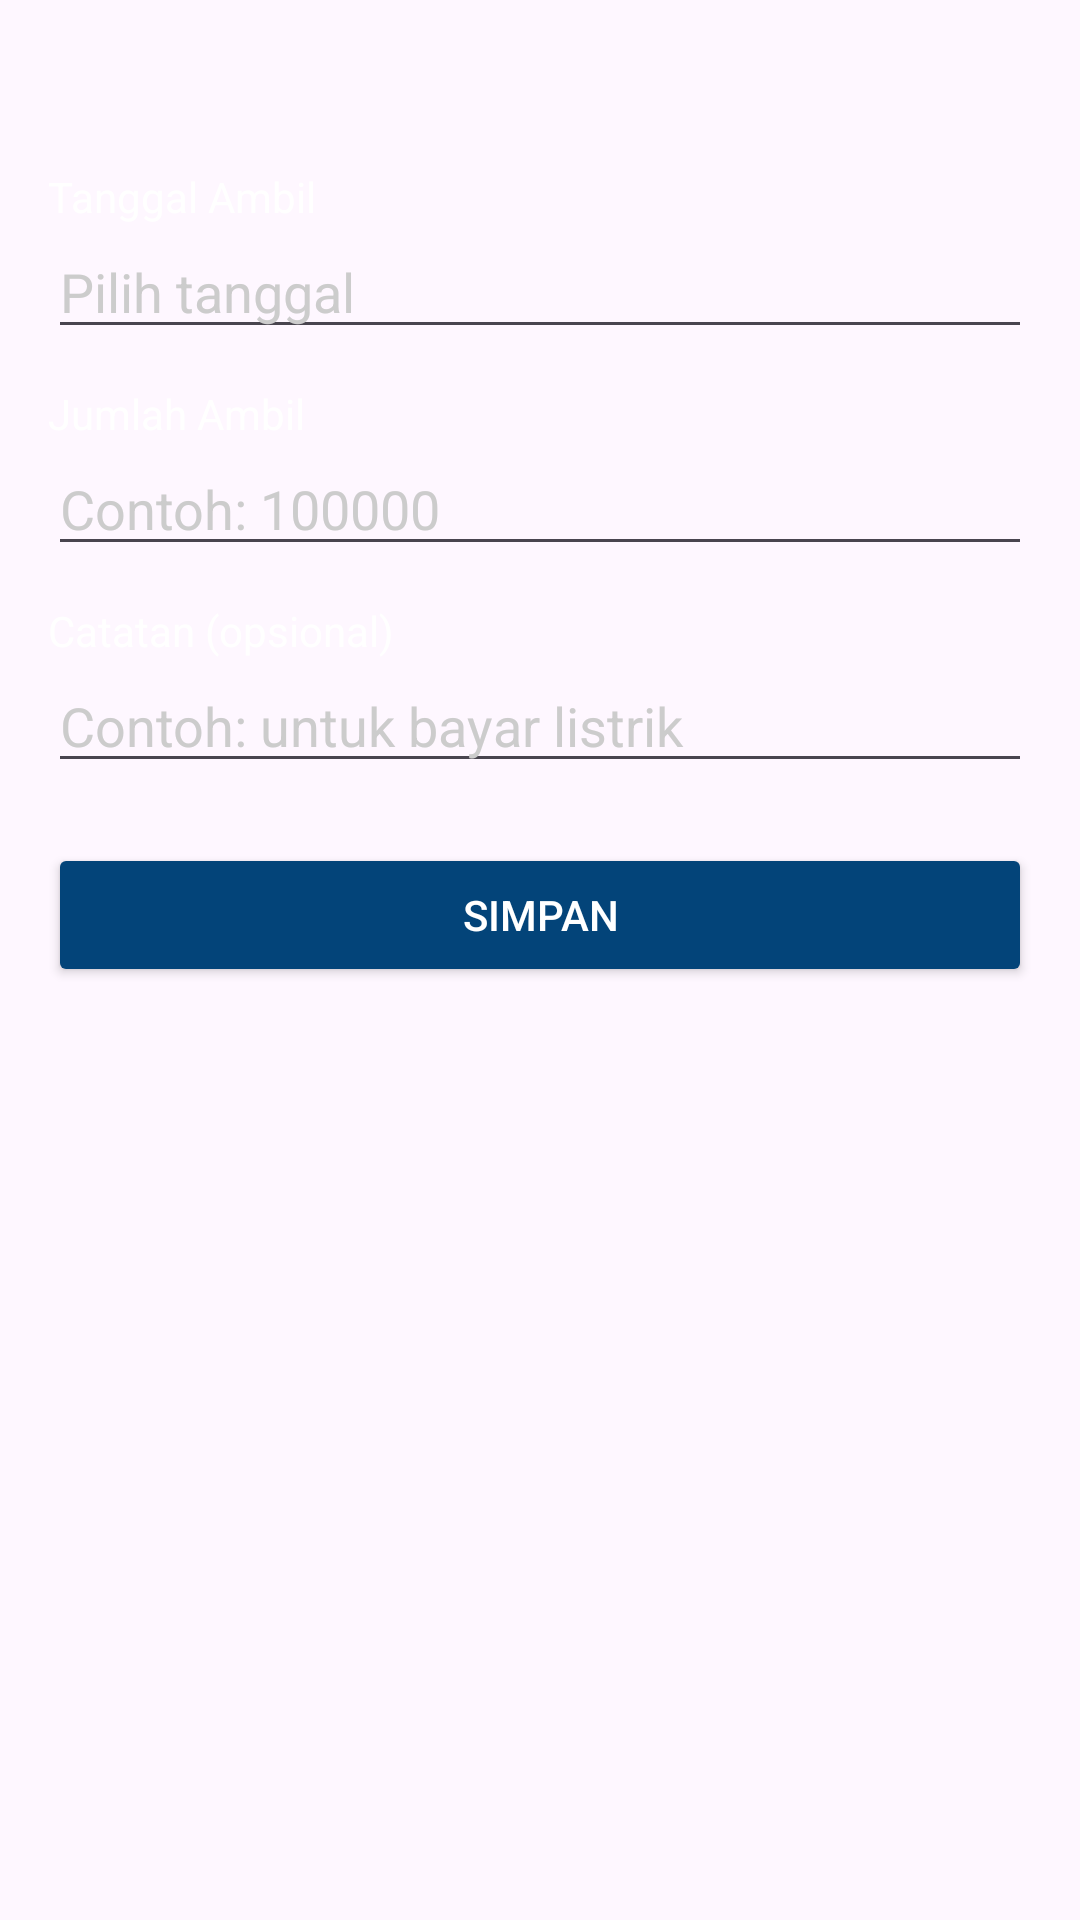

Layout XML and referenced resources for this Android screen:
<!-- AndroidManifest.xml: application theme Base.Theme.PM_PROJECT -->
<!-- res/layout/ambil_tabungan.xml -->
<?xml version="1.0" encoding="utf-8"?>
<ScrollView xmlns:android="http://schemas.android.com/apk/res/android"
    android:layout_width="match_parent"
    android:layout_height="match_parent"
    android:background="@drawable/bg"
    android:padding="16dp">

    <LinearLayout
        android:layout_width="match_parent"
        android:layout_height="wrap_content"
        android:orientation="vertical">

        <ImageView
            android:id="@+id/btnBack"
            android:layout_width="24dp"
            android:layout_height="24dp"
            android:src="@drawable/ic_back"
            android:contentDescription="Kembali"
            android:padding="4dp"
            android:layout_marginBottom="16dp" />

        <TextView
            android:text="Tanggal Ambil"
            android:textColor="#FFFFFF"
            android:layout_width="wrap_content"
            android:layout_height="wrap_content" />

        <EditText
            android:id="@+id/etTanggal"
            android:layout_width="match_parent"
            android:layout_height="wrap_content"
            android:focusable="false"
            android:clickable="true"
            android:hint="Pilih tanggal"
            android:textColor="#FFFFFF"
            android:textColorHint="#CCCCCC" />

        <TextView
            android:text="Jumlah Ambil"
            android:textColor="#FFFFFF"
            android:layout_width="wrap_content"
            android:layout_height="wrap_content"
            android:layout_marginTop="12dp" />

        <EditText
            android:id="@+id/etJumlah"
            android:layout_width="match_parent"
            android:layout_height="wrap_content"
            android:inputType="number"
            android:hint="Contoh: 100000"
            android:textColor="#FFFFFF"
            android:textColorHint="#CCCCCC" />

        <TextView
            android:text="Catatan (opsional)"
            android:textColor="#FFFFFF"
            android:layout_width="wrap_content"
            android:layout_height="wrap_content"
            android:layout_marginTop="12dp" />

        <EditText
            android:id="@+id/etCatatan"
            android:layout_width="match_parent"
            android:layout_height="wrap_content"
            android:hint="Contoh: untuk bayar listrik"
            android:textColor="#FFFFFF"
            android:textColorHint="#CCCCCC" />

        <Button
            android:id="@+id/btnSimpan"
            android:layout_width="match_parent"
            android:layout_height="wrap_content"
            android:text="Simpan"
            android:backgroundTint="#034479"
            android:textColor="#FFFFFF"
            android:layout_marginTop="20dp" />

    </LinearLayout>
</ScrollView>
<!-- resources referenced by this layout -->
<resources>
  <style name="Base.Theme.PM_PROJECT" parent="Theme.Material3.DayNight.NoActionBar">
  
          <item name="colorPrimary">@color/colorPrimary</item>
          <item name="colorPrimaryContainer">@color/colorPrimaryContainer</item>
          <item name="colorOnPrimary">@color/colorOnPrimary</item>
  
          <item name="android:statusBarColor">@color/colorPrimaryContainer</item>
  
          <item name="android:navigationBarColor">@color/colorPrimaryContainer</item>
  
          <item name="android:windowLightStatusBar" tools:targetApi="23">false</item>
          <item name="android:windowLightNavigationBar" tools:targetApi="27">false</item>
  
      </style>
  <color name="colorPrimary">#034479</color>
  <color name="colorPrimaryContainer">#034479</color>
  <color name="colorOnPrimary">#FFFFFF</color>
</resources>
